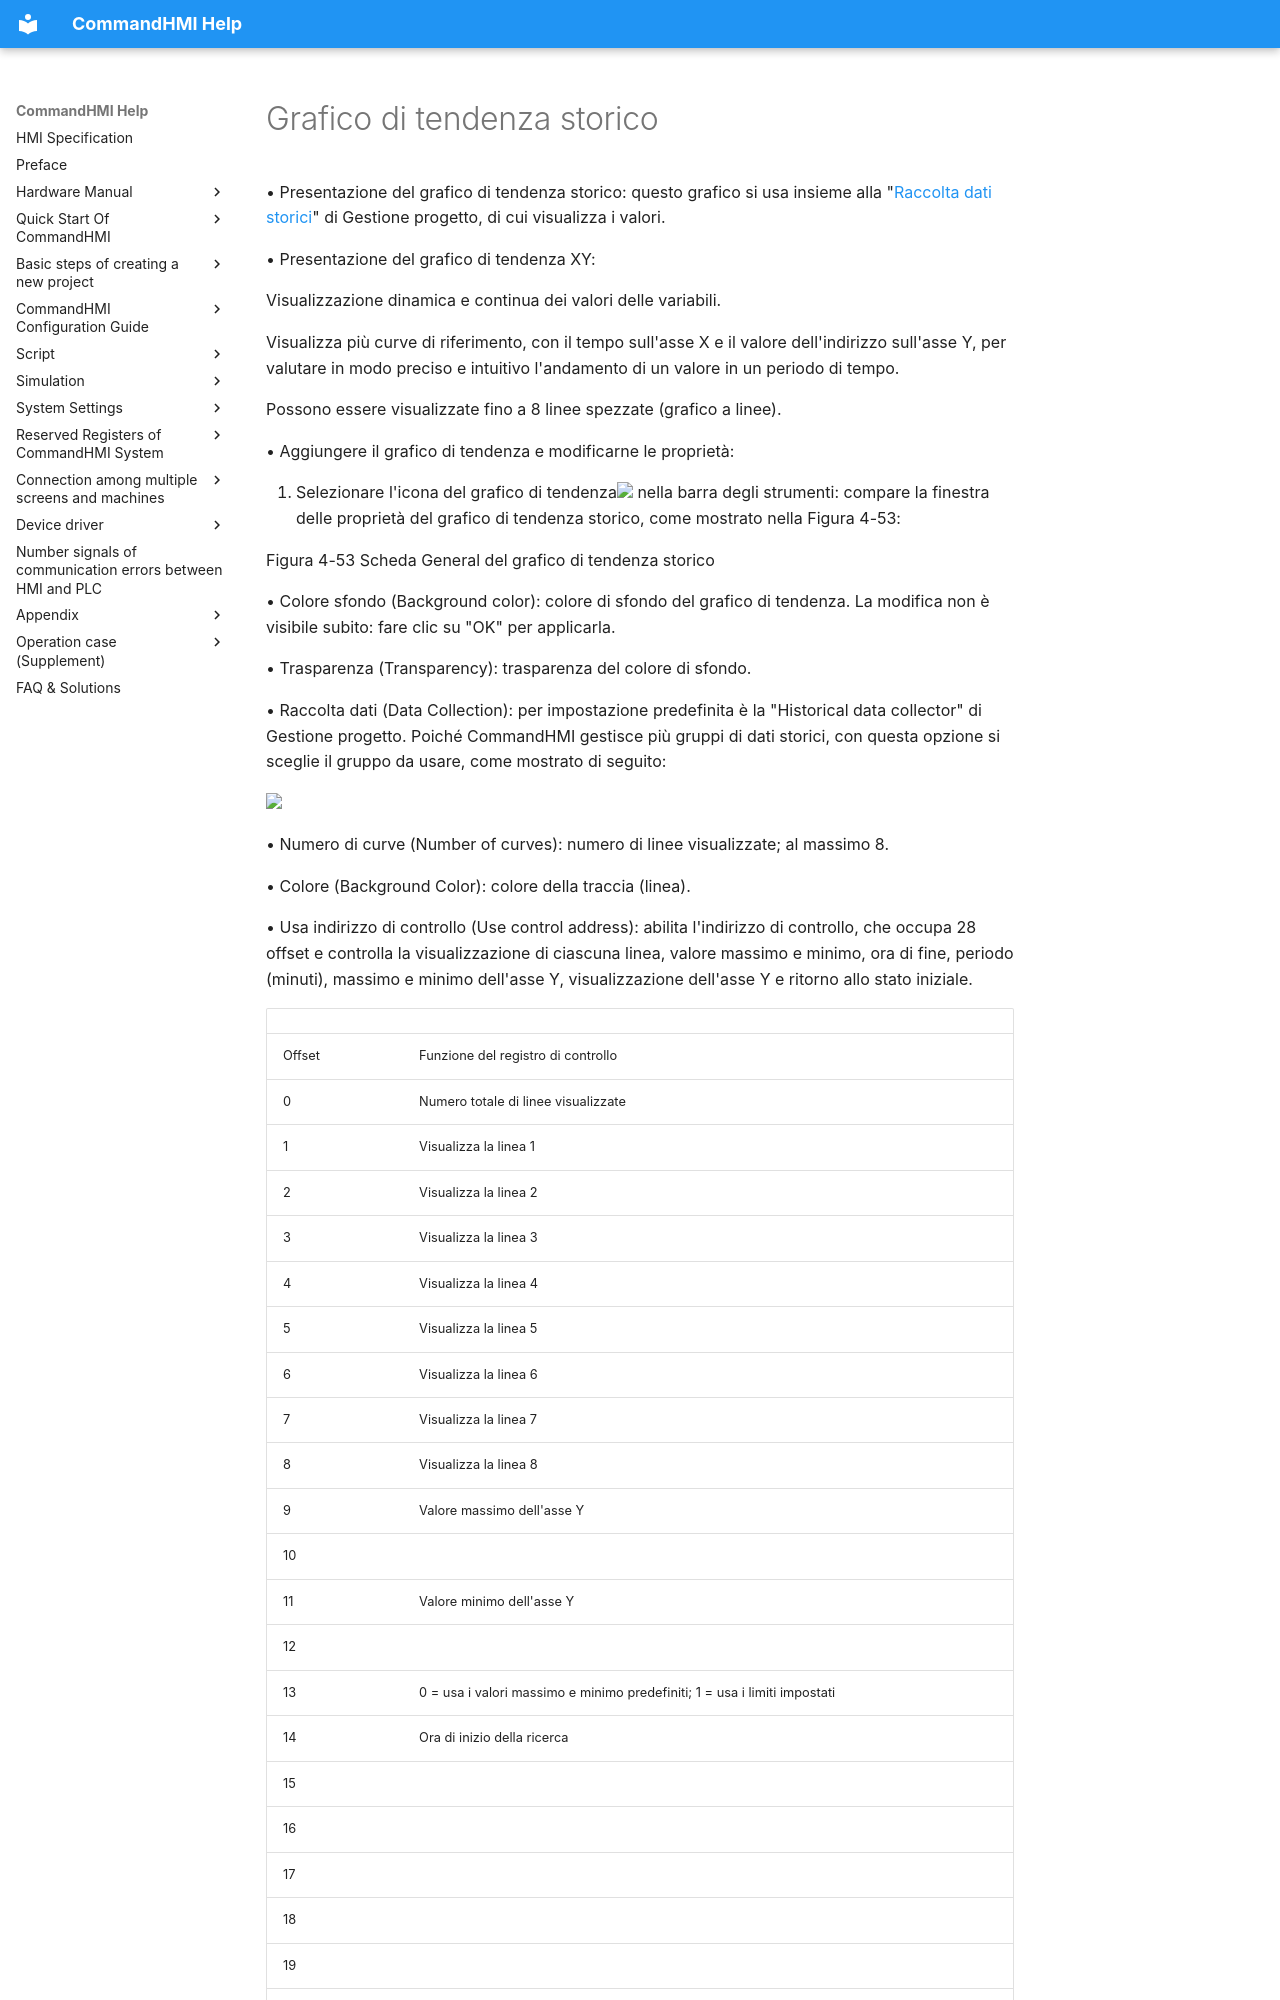

repository: AceAutomation/commandhmi-aide · page: it/configuration-guide/extended-controls/histrendgraphics.html · generator: mkdocs

# Grafico di tendenza storico

• Presentazione del grafico di tendenza storico: questo grafico si usa insieme alla "[Raccolta dati storici](../../setting/history-data.md)" di Gestione progetto, di cui visualizza i valori.

• Presentazione del grafico di tendenza XY:

Visualizzazione dinamica e continua dei valori delle variabili.

Visualizza più curve di riferimento, con il tempo sull'asse X e il valore dell'indirizzo sull'asse Y, per valutare in modo preciso e intuitivo l'andamento di un valore in un periodo di tempo.

Possono essere visualizzate fino a 8 linee spezzate (grafico a linee).

• Aggiungere il grafico di tendenza e modificarne le proprietà:

1. Selezionare l'icona del grafico di tendenza<img src="../../../configuration-guide/extended-controls/histrendgraphics.files/image002.jpg" width="34" /> nella barra degli strumenti: compare la finestra delle proprietà del grafico di tendenza storico, come mostrato nella Figura 4-53:

Figura 4-53    Scheda General del grafico di tendenza storico

• Colore sfondo (Background color): colore di sfondo del grafico di tendenza. La modifica non è visibile subito: fare clic su "OK" per applicarla.

• Trasparenza (Transparency): trasparenza del colore di sfondo.

• Raccolta dati (Data Collection): per impostazione predefinita è la "Historical data collector" di Gestione progetto. Poiché CommandHMI gestisce più gruppi di dati storici, con questa opzione si sceglie il gruppo da usare, come mostrato di seguito:

<img src="../../../configuration-guide/extended-controls/histrendgraphics.files/image004.jpg" width="774" />

• Numero di curve (Number of curves): numero di linee visualizzate; al massimo 8.

• Colore (Background Color): colore della traccia (linea).

• Usa indirizzo di controllo (Use control address): abilita l'indirizzo di controllo, che occupa 28 offset e controlla la visualizzazione di ciascuna linea, valore massimo e minimo, ora di fine, periodo (minuti), massimo e minimo dell'asse Y, visualizzazione dell'asse Y e ritorno allo stato iniziale.
